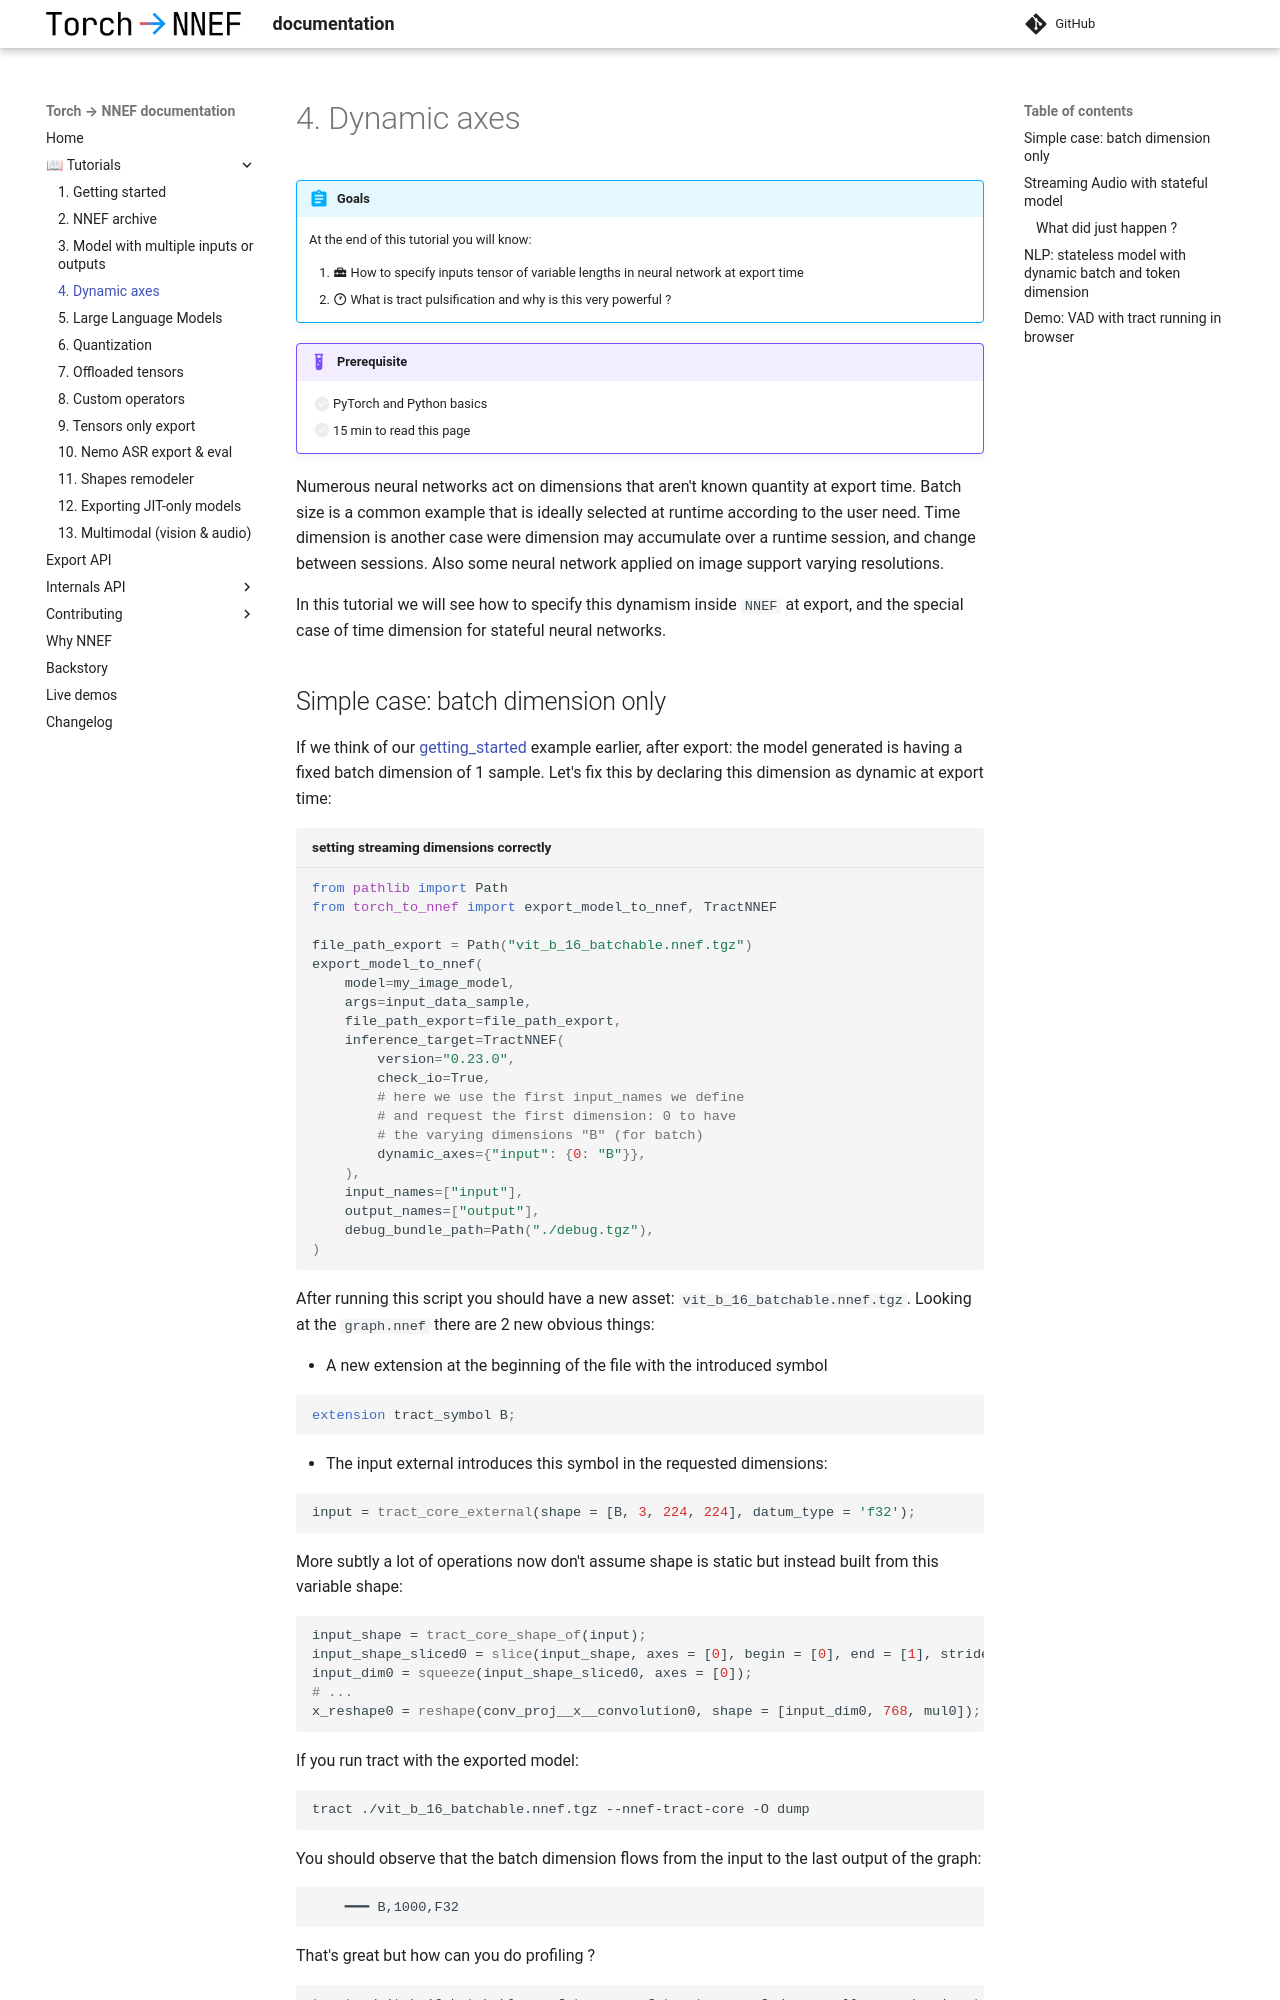

repository: sonos/torch-to-nnef · page: v0.24/tutos/4_dynamic_axes/index.html · generator: mkdocs

# 4. Dynamic axes

!!! abstract "Goals"

    At the end of this tutorial you will know:

    1. :material-toolbox: How to specify inputs tensor of variable lengths in neural network at export time
    2. :material-clock-time-one-outline: What is tract pulsification and why is this very powerful ?

!!! example "Prerequisite"

    - [ ] PyTorch and Python basics
    - [ ] 15 min to read this page

Numerous neural networks act on dimensions that aren't known quantity at export time.
Batch size is a common example that is ideally selected at runtime according to the
user need.
Time dimension is another case were dimension may accumulate over a runtime session,
and change between sessions.
Also some neural network applied on image support varying resolutions.

In this tutorial we will see how to specify this dynamism inside `NNEF` at export, and
the special case of time dimension for stateful neural networks.
